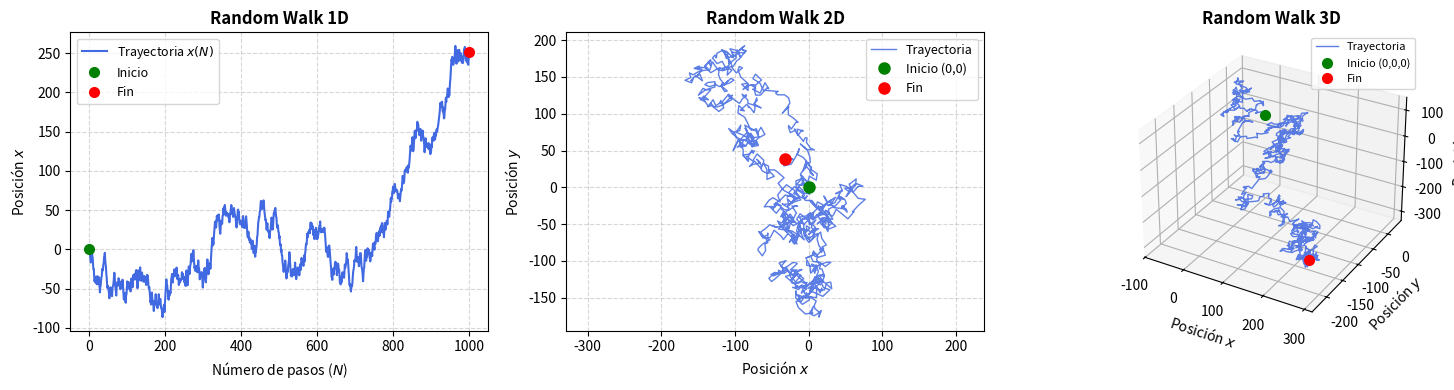

Here is the Python script that generated this plot: (Note: this script raises an exception after producing the figure.)
import math
import random
import matplotlib.pyplot as plt
import numpy as np


def drunk_1d(N, L=1.0):
    """
    Simula caminantx aleatorio en 1D.
    Paso Δx ~ [-L, L].
    """
    x = 0.0 #centrado en 0
    x_history = [x]

    for _ in range(N): #note que no uso el contador i porque no lo necesito
        x += (random.random() - 0.5) * 2.0 * L # paso aleatorio entre -1 y 1
        x_history.append(x)

    return x_history


def drunk_2d(N, L=1.0):
    """
    Simula caminantx aleatorio en 2D.
    Pasos independientes Δx, Δy ~ [-L, L].
    """
    x, y = 0.0, 0.0
    x_history, y_history = [x], [y]

    for _ in range(N):
        x += (random.random() - 0.5) * 2.0 * L
        y += (random.random() - 0.5) * 2.0 * L
        x_history.append(x)
        y_history.append(y)

    return x_history, y_history

def drunk_3d(N, L=1.0):
    """
    Simula caminantx aleatorio en 3D.
    Pasos independientes Δx, Δy, Δz ~ [-L, L].
    """
    x, y, z = 0.0, 0.0, 0.0
    x_history, y_history, z_history = [x], [y], [z]

    for _ in range(N):
        x += (random.random() - 0.5) * 2.0 * L
        y += (random.random() - 0.5) * 2.0 * L
        z += (random.random() - 0.5) * 2.0 * L
        x_history.append(x)
        y_history.append(y)
        z_history.append(z)

    return x_history, y_history, z_history 


if __name__ == "__main__":

    # ---------------------------------------------------------
    # PARÁMETROS GENERALES
    # ---------------------------------------------------------
    N = 1000  # Número total de pasos
    L = 10.0
    n_pasos = list(range(N + 1))
    semilla =42

    random.seed(semilla) 
    np.random.seed(semilla)

    # 1D
    x_1d = drunk_1d(N, L=L)
    x_final_1d = x_1d[-1]
    
    # 2D
    x_2d, y_2d = drunk_2d(N, L=L)
    x_final_2d, y_final_2d = x_2d[-1], y_2d[-1]
    
    # 3D
    x_3d, y_3d, z_3d = drunk_3d(N, L=L)
    x_final_3d, y_final_3d, z_final_3d = x_3d[-1], y_3d[-1], z_3d[-1]
    
    # ---------------------------------------------------------
    # PLOTS 
    # ---------------------------------------------------------
    fig = plt.figure(figsize=(15, 4))

    # --- Subplot 1: Random Walk 1D (x vs Tiempo/Pasos) ---
    ax1 = fig.add_subplot(1, 3, 1)
    ax1.plot(n_pasos, x_1d, color='royalblue', linewidth=1.5, label='Trayectoria $x(N)$')
    ax1.plot(0, x_1d[0], 'go', markersize=7, label='Inicio')
    ax1.plot(N, x_final_1d, 'ro', markersize=7, label='Fin')

    ax1.set_title('Random Walk 1D', fontweight='bold')
    ax1.set_xlabel('Número de pasos ($N$)')
    ax1.set_ylabel('Posición $x$')
    ax1.grid(True, linestyle='--', alpha=0.5)
    ax1.legend(loc='upper left', fontsize=9)

    # --- Subplot 2: Random Walk 2D (Plano X-Y) ---
    ax2 = fig.add_subplot(1, 3, 2)
    ax2.plot(x_2d, y_2d, color='royalblue', linewidth=1, alpha=0.85, label='Trayectoria')
    ax2.plot(0, 0, 'go', markersize=8, label='Inicio (0,0)')
    ax2.plot(x_final_2d, y_final_2d, 'ro', markersize=8, label='Fin')

    ax2.set_title('Random Walk 2D', fontweight='bold')
    ax2.set_xlabel('Posición $x$')
    ax2.set_ylabel('Posición $y$')
    ax2.set_aspect('equal', 'datalim')
    ax2.grid(True, linestyle='--', alpha=0.5)
    ax2.legend(loc='upper right', fontsize=9)

    # --- Subplot 3D: Espacio X-Y-Z ---
    ax3 = fig.add_subplot(1, 3, 3, projection='3d')
    ax3.plot(x_3d, y_3d, z_3d, color='royalblue', linewidth=1, alpha=0.85, label='Trayectoria')
    ax3.plot([0], [0], [0], 'go', markersize=7, label='Inicio (0,0,0)')
    ax3.plot([x_3d[-1]], [y_3d[-1]], [z_3d[-1]], 'ro', markersize=7, label='Fin')

    ax3.set_title('Random Walk 3D', fontweight='bold')
    ax3.set_xlabel('Posición $x$')
    ax3.set_ylabel('Posición $y$')
    ax3.set_zlabel('Posición $z$')
    ax3.legend(loc='upper right', fontsize=8)

    fig.tight_layout()
    plt.savefig('../Clases/Herramientas_Python/drunk.pdf', bbox_inches='tight')

    plt.show()
